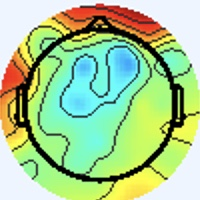

Source data for this figure (header and first rows):
[238 245 255], [238 245 255], [238 245 255], [238 245 255], [238 245 255], [238 245 255], [238 245 255], [238 245 255], [238 245 255], [238 245 255], [238 245 255], [238 245 255], [238 245 255], [238 245 255], [238 245 255], [238 245 255], [238 245 255], [238 245 255], [238 245 255], [238 245 255], [238 245 255], [238 245 255], [238 245 255], [238 245 255]
[238 245 255], [238 245 255], [238 245 255], [238 245 255], [238 245 255], [238 245 255], [238 245 255], [238 245 255], [238 245 255], [238 245 255], [238 245 255], [238 245 255], [238 245 255], [238 245 255], [238 245 255], [238 245 255], [238 245 255], [238 245 255], [238 245 255], [238 245 255], [238 245 255], [238 245 255], [238 245 255], [238 245 255]
[238 245 255], [238 245 255], [238 245 255], [238 245 255], [238 245 255], [238 245 255], [238 245 255], [238 245 255], [238 245 255], [238 245 255], [238 245 255], [238 245 255], [238 245 255], [238 245 255], [238 245 255], [238 245 255], [238 245 255], [238 245 255], [238 245 255], [238 245 255], [238 245 255], [238 245 255], [238 245 255], [238 245 255]
[238 245 255], [238 245 255], [238 245 255], [238 245 255], [238 245 255], [238 245 255], [238 245 255], [238 245 255], [238 245 255], [238 245 255], [238 245 255], [238 245 255], [238 245 255], [238 245 255], [238 245 255], [238 245 255], [238 245 255], [238 245 255], [238 245 255], [238 245 255], [238 245 255], [238 245 255], [238 245 255], [238 245 255]
[238 245 255], [238 245 255], [238 245 255], [238 245 255], [238 245 255], [238 245 255], [238 245 255], [238 245 255], [238 245 255], [238 245 255], [238 245 255], [238 245 255], [238 245 255], [238 245 255], [238 245 255], [238 245 255], [238 245 255], [238 245 255], [238 245 255], [238 245 255], [238 245 255], [238 245 255], [238 245 255], [238 245 255]
[238 245 255], [238 245 255], [238 245 255], [238 245 255], [238 245 255], [238 245 255], [238 245 255], [238 245 255], [238 245 255], [238 245 255], [238 245 255], [238 245 255], [238 245 255], [238 245 255], [238 245 255], [238 245 255], [238 245 255], [238 245 255], [238 245 255], [238 245 255], [238 245 255], [238 245 255], [238 245 255], [238 245 255]
[238 245 255], [238 245 255], [238 245 255], [238 245 255], [238 245 255], [238 245 255], [238 245 255], [238 245 255], [238 245 255], [238 245 255], [238 245 255], [238 245 255], [238 245 255], [238 245 255], [238 245 255], [238 245 255], [238 245 255], [238 245 255], [238 245 255], [238 245 255], [238 245 255], [238 245 255], [238 245 255], [238 245 255]
[238 245 255], [238 245 255], [238 245 255], [238 245 255], [238 245 255], [238 245 255], [238 245 255], [238 245 255], [238 245 255], [238 245 255], [238 245 255], [238 245 255], [238 245 255], [238 245 255], [238 245 255], [238 245 255], [238 245 255], [238 245 255], [238 245 255], [238 245 255], [238 245 255], [238 245 255], [238 245 255], [238 245 255]
[238 245 255], [238 245 255], [238 245 255], [238 245 255], [238 245 255], [238 245 255], [238 245 255], [238 245 255], [238 245 255], [238 245 255], [238 245 255], [238 245 255], [238 245 255], [238 245 255], [238 245 255], [238 245 255], [238 245 255], [238 245 255], [238 245 255], [238 245 255], [238 245 255], [238 245 255], [238 245 255], [238 245 255]
[238 245 255], [238 245 255], [238 245 255], [238 245 255], [238 245 255], [238 245 255], [238 245 255], [238 245 255], [238 245 255], [238 245 255], [238 245 255], [238 245 255], [238 245 255], [238 245 255], [238 245 255], [238 245 255], [238 245 255], [238 245 255], [238 245 255], [238 245 255], [238 245 255], [238 245 255], [238 245 255], [238 245 255]
[238 245 255], [238 245 255], [238 245 255], [238 245 255], [238 245 255], [238 245 255], [238 245 255], [238 245 255], [238 245 255], [238 245 255], [238 245 255], [238 245 255], [238 245 255], [238 245 255], [238 245 255], [238 245 255], [238 245 255], [238 245 255], [238 245 255], [238 245 255], [238 245 255], [238 245 255], [238 245 255], [238 245 255]
[238 245 255], [238 245 255], [238 245 255], [238 245 255], [238 245 255], [238 245 255], [238 245 255], [238 245 255], [238 245 255], [238 245 255], [238 245 255], [238 245 255], [238 245 255], [238 245 255], [238 245 255], [238 245 255], [238 245 255], [238 245 255], [238 245 255], [238 245 255], [238 245 255], [238 245 255], [238 245 255], [238 245 255]
[238 245 255], [238 245 255], [238 245 255], [238 245 255], [238 245 255], [238 245 255], [238 245 255], [238 245 255], [238 245 255], [238 245 255], [238 245 255], [238 245 255], [238 245 255], [238 245 255], [238 245 255], [238 245 255], [238 245 255], [238 245 255], [238 245 255], [238 245 255], [238 245 255], [238 245 255], [238 245 255], [238 245 255]
[238 245 255], [238 245 255], [238 245 255], [238 245 255], [238 245 255], [238 245 255], [238 245 255], [238 245 255], [238 245 255], [238 245 255], [238 245 255], [238 245 255], [238 245 255], [238 245 255], [238 245 255], [238 245 255], [238 245 255], [238 245 255], [238 245 255], [238 245 255], [238 245 255], [238 245 255], [238 245 255], [238 245 255]
[238 245 255], [238 245 255], [238 245 255], [238 245 255], [238 245 255], [238 245 255], [238 245 255], [238 245 255], [238 245 255], [238 245 255], [238 245 255], [238 245 255], [238 245 255], [238 245 255], [238 245 255], [238 245 255], [238 245 255], [238 245 255], [238 245 255], [238 245 255], [238 245 255], [238 245 255], [238 245 255], [238 245 255]
[238 245 255], [238 245 255], [238 245 255], [238 245 255], [238 245 255], [238 245 255], [238 245 255], [238 245 255], [238 245 255], [238 245 255], [238 245 255], [238 245 255], [238 245 255], [238 245 255], [238 245 255], [238 245 255], [238 245 255], [238 245 255], [238 245 255], [238 245 255], [238 245 255], [238 245 255], [238 245 255], [238 245 255]
[238 245 255], [238 245 255], [238 245 255], [238 245 255], [238 245 255], [238 245 255], [238 245 255], [238 245 255], [238 245 255], [238 245 255], [238 245 255], [238 245 255], [238 245 255], [238 245 255], [238 245 255], [238 245 255], [238 245 255], [238 245 255], [238 245 255], [238 245 255], [238 245 255], [238 245 255], [238 245 255], [238 245 255]
[238 245 255], [238 245 255], [238 245 255], [238 245 255], [238 245 255], [238 245 255], [238 245 255], [238 245 255], [238 245 255], [238 245 255], [238 245 255], [238 245 255], [238 245 255], [238 245 255], [238 245 255], [238 245 255], [238 245 255], [238 245 255], [238 245 255], [238 245 255], [238 245 255], [238 245 255], [238 245 255], [238 245 255]
[238 245 255], [238 245 255], [238 245 255], [238 245 255], [238 245 255], [238 245 255], [238 245 255], [238 245 255], [238 245 255], [238 245 255], [238 245 255], [238 245 255], [238 245 255], [238 245 255], [238 245 255], [238 245 255], [238 245 255], [238 245 255], [238 245 255], [238 245 255], [238 245 255], [238 245 255], [238 245 255], [238 245 255]
[238 245 255], [238 245 255], [238 245 255], [238 245 255], [238 245 255], [238 245 255], [238 245 255], [238 245 255], [238 245 255], [238 245 255], [238 245 255], [238 245 255], [238 245 255], [238 245 255], [238 245 255], [238 245 255], [238 245 255], [238 245 255], [238 245 255], [238 245 255], [238 245 255], [238 245 255], [238 245 255], [238 245 255]
[238 245 255], [238 245 255], [238 245 255], [238 245 255], [238 245 255], [238 245 255], [238 245 255], [238 245 255], [238 245 255], [238 245 255], [238 245 255], [238 245 255], [238 245 255], [238 245 255], [238 245 255], [238 245 255], [238 245 255], [238 245 255], [238 245 255], [238 245 255], [238 245 255], [238 245 255], [238 245 255], [238 245 255]
[238 245 255], [238 245 255], [238 245 255], [238 245 255], [238 245 255], [238 245 255], [238 245 255], [238 245 255], [238 245 255], [238 245 255], [238 245 255], [238 245 255], [238 245 255], [238 245 255], [238 245 255], [238 245 255], [238 245 255], [238 245 255], [238 245 255], [238 245 255], [238 245 255], [238 245 255], [238 245 255], [238 245 255]
[238 245 255], [238 245 255], [238 245 255], [238 245 255], [238 245 255], [238 245 255], [238 245 255], [238 245 255], [238 245 255], [238 245 255], [238 245 255], [238 245 255], [238 245 255], [238 245 255], [238 245 255], [238 245 255], [238 245 255], [238 245 255], [238 245 255], [238 245 255], [238 245 255], [238 245 255], [238 245 255], [238 245 255]
[238 245 255], [238 245 255], [238 245 255], [238 245 255], [238 245 255], [238 245 255], [238 245 255], [238 245 255], [238 245 255], [238 245 255], [238 245 255], [238 245 255], [238 245 255], [238 245 255], [238 245 255], [238 245 255], [238 245 255], [238 245 255], [238 245 255], [238 245 255], [238 245 255], [238 245 255], [238 245 255], [238 245 255]
[238 245 255], [238 245 255], [238 245 255], [238 245 255], [238 245 255], [238 245 255], [238 245 255], [238 245 255], [238 245 255], [238 245 255], [238 245 255], [238 245 255], [238 245 255], [238 245 255], [238 245 255], [238 245 255], [238 245 255], [238 245 255], [238 245 255], [238 245 255], [238 245 255], [238 245 255], [238 245 255], [238 245 255]
[238 245 255], [238 245 255], [238 245 255], [238 245 255], [238 245 255], [238 245 255], [238 245 255], [238 245 255], [238 245 255], [238 245 255], [238 245 255], [238 245 255], [238 245 255], [238 245 255], [238 245 255], [238 245 255], [238 245 255], [238 245 255], [238 245 255], [238 245 255], [238 245 255], [238 245 255], [238 245 255], [238 245 255]
[238 245 255], [238 245 255], [238 245 255], [238 245 255], [238 245 255], [238 245 255], [238 245 255], [238 245 255], [238 245 255], [238 245 255], [238 245 255], [238 245 255], [238 245 255], [238 245 255], [238 245 255], [238 245 255], [238 245 255], [238 245 255], [238 245 255], [238 245 255], [238 245 255], [238 245 255], [238 245 255], [238 245 255]
[238 245 255], [238 245 255], [238 245 255], [238 245 255], [238 245 255], [238 245 255], [238 245 255], [238 245 255], [238 245 255], [238 245 255], [238 245 255], [238 245 255], [238 245 255], [238 245 255], [238 245 255], [238 245 255], [238 245 255], [238 245 255], [238 245 255], [238 245 255], [238 245 255], [238 245 255], [238 245 255], [238 245 255]
[238 245 255], [238 245 255], [238 245 255], [238 245 255], [238 245 255], [238 245 255], [238 245 255], [238 245 255], [238 245 255], [238 245 255], [238 245 255], [238 245 255], [238 245 255], [238 245 255], [238 245 255], [238 245 255], [238 245 255], [238 245 255], [238 245 255], [238 245 255], [238 245 255], [238 245 255], [238 244 255], [238 244 255]
[238 245 255], [238 245 255], [238 245 255], [238 245 255], [238 245 255], [238 245 255], [238 245 255], [238 245 255], [238 245 255], [238 245 255], [238 245 255], [238 245 255], [238 245 255], [238 245 255], [238 245 255], [238 245 255], [238 245 255], [238 245 255], [238 245 255], [238 245 255], [238 245 255], [238 245 255], [238 244 255], [238 244 255]
[238 245 255], [238 245 255], [238 245 255], [238 245 255], [238 245 255], [238 245 255], [238 245 255], [238 245 255], [238 245 255], [238 245 255], [238 245 255], [238 245 255], [238 245 255], [238 245 255], [238 245 255], [238 245 255], [238 245 255], [238 245 255], [238 245 255], [238 245 255], [238 245 255], [238 245 255], [238 244 255], [238 244 255]
[238 245 255], [238 245 255], [238 245 255], [238 245 255], [238 245 255], [238 245 255], [238 245 255], [238 245 255], [238 245 255], [238 245 255], [238 245 255], [238 245 255], [238 245 255], [238 245 255], [238 245 255], [238 245 255], [240 244 255], [238 245 255], [238 245 255], [238 245 253], [237 246 255], [237 245 255], [237 245 255], [238 244 255]
[238 245 255], [238 245 255], [238 245 255], [238 245 255], [238 245 255], [238 245 255], [238 245 255], [238 245 255], [238 245 255], [238 245 255], [238 245 255], [238 245 255], [238 245 255], [238 245 255], [238 245 255], [240 244 255], [241 243 255], [240 244 255], [238 245 253], [238 247 252], [237 247 255], [235 245 255], [235 244 255], [237 245 255]
[238 245 255], [238 245 255], [238 245 255], [238 245 255], [238 245 255], [238 245 255], [238 245 255], [238 245 255], [238 245 255], [238 245 255], [238 245 255], [238 245 255], [238 245 255], [238 245 255], [238 245 255], [240 244 255], [241 243 255], [240 244 255], [238 245 253], [238 247 252], [237 247 255], [236 246 255], [237 245 255], [238 246 255]
[238 245 255], [238 245 255], [238 245 255], [238 245 255], [238 245 255], [238 245 255], [238 245 255], [238 245 255], [238 245 255], [238 245 255], [238 245 255], [238 245 255], [238 245 255], [238 245 255], [238 245 255], [238 245 255], [240 244 255], [238 244 255], [237 246 253], [237 246 253], [238 244 255], [238 244 255], [238 244 255], [239 246 255]
[238 245 255], [238 245 255], [238 245 255], [238 245 255], [238 245 255], [238 245 255], [238 245 255], [238 245 255], [238 245 255], [238 245 255], [238 245 255], [238 245 255], [238 245 255], [238 245 255], [238 245 255], [238 245 255], [238 245 255], [238 245 255], [238 245 253], [238 245 255], [238 244 255], [240 244 255], [240 244 253], [240 245 248]
[238 245 255], [238 245 255], [238 245 255], [238 245 255], [238 245 255], [238 245 255], [238 245 255], [238 245 255], [238 245 255], [238 245 255], [238 245 255], [238 245 255], [238 245 255], [238 245 255], [238 245 255], [238 245 255], [237 246 255], [238 245 253], [238 245 253], [238 245 253], [238 245 255], [238 245 253], [240 245 249], [240 245 238]
[238 245 255], [238 245 255], [238 245 255], [238 245 255], [238 245 255], [238 245 255], [238 245 255], [238 245 255], [238 245 255], [238 245 255], [238 245 255], [238 245 255], [238 245 255], [238 245 255], [238 245 255], [238 245 255], [237 246 255], [238 245 255], [238 245 255], [238 245 253], [237 246 253], [237 247 249], [240 246 244], [241 246 224]
[238 245 255], [238 245 255], [238 245 255], [238 245 255], [238 245 255], [238 245 255], [238 245 255], [238 245 255], [238 245 255], [238 245 255], [238 245 255], [238 245 255], [238 245 255], [238 245 255], [238 245 255], [238 244 255], [238 244 255], [238 244 255], [238 244 255], [237 246 255], [236 247 251], [236 248 246], [237 247 238], [240 247 205]
[238 245 255], [238 245 255], [238 245 255], [238 245 255], [238 245 255], [238 245 255], [238 245 255], [238 245 255], [238 245 255], [238 245 255], [238 245 255], [238 245 255], [238 245 255], [238 245 255], [238 245 255], [238 244 255], [238 244 255], [239 245 255], [238 244 255], [237 246 255], [234 248 251], [236 249 242], [238 247 230], [242 247 189]
[238 245 255], [238 245 255], [238 245 255], [238 245 255], [238 245 255], [238 245 255], [238 245 255], [238 245 255], [238 245 255], [238 245 255], [238 245 255], [238 245 255], [238 245 255], [238 245 255], [238 245 255], [238 245 255], [241 245 255], [241 245 255], [236 245 254], [236 247 253], [235 246 250], [237 247 238], [245 249 222], [245 248 179]
[238 245 255], [238 245 255], [238 245 255], [238 245 255], [238 245 255], [238 245 255], [238 245 255], [238 245 255], [238 245 255], [238 245 255], [238 245 255], [238 245 255], [238 245 255], [238 245 255], [238 245 255], [238 245 255], [240 242 254], [241 245 255], [237 246 255], [238 248 250], [242 248 244], [242 246 221], [245 244 187], [245 246 152]
[238 245 255], [238 245 255], [238 245 255], [238 245 255], [238 245 255], [238 245 255], [238 245 255], [238 245 255], [238 245 255], [238 245 255], [238 245 255], [238 245 255], [238 245 255], [238 245 255], [238 245 255], [238 245 255], [242 245 254], [240 244 253], [236 243 251], [240 244 243], [249 248 228], [253 248 192], [250 247 140], [249 250 112]
[238 245 255], [238 245 255], [238 245 255], [238 245 255], [238 245 255], [238 245 255], [238 245 255], [238 245 255], [238 245 255], [238 245 255], [238 245 255], [238 245 255], [238 245 255], [238 245 255], [238 245 255], [238 245 253], [239 243 252], [241 245 248], [246 248 245], [244 244 220], [242 235 181], [245 236 143], [250 243 103], [250 250  90]
[238 245 255], [238 245 255], [238 245 255], [238 245 255], [238 245 255], [238 245 255], [238 245 255], [238 245 255], [238 245 255], [238 245 255], [238 245 255], [238 245 255], [238 245 255], [238 245 255], [238 245 255], [238 245 253], [241 245 254], [243 245 240], [253 249 222], [248 239 180], [235 222 118], [241 227  92], [254 245  92], [255 252  93]
[238 245 255], [238 245 255], [238 245 255], [238 245 255], [238 245 255], [238 245 255], [238 245 255], [238 245 255], [238 245 255], [238 245 255], [238 245 255], [238 245 255], [238 245 255], [238 245 255], [238 245 255], [239 246 254], [239 244 247], [243 244 228], [251 244 192], [250 234 146], [238 219  88], [240 224  69], [255 244  84], [254 250  91]
[238 245 255], [238 245 255], [238 245 255], [238 245 255], [238 245 255], [238 245 255], [238 245 255], [238 245 255], [238 245 255], [238 245 255], [238 245 255], [238 245 255], [238 245 255], [238 245 255], [239 246 255], [239 247 250], [240 250 242], [242 243 209], [236 223 145], [239 217 105], [247 221  85], [247 226  75], [252 242  83], [253 251  89]
[238 245 255], [238 245 255], [238 245 255], [238 245 255], [238 245 255], [238 245 255], [240 244 255], [240 244 255], [238 245 255], [238 245 255], [237 246 255], [238 245 255], [238 245 255], [241 245 255], [239 246 254], [240 248 250], [247 255 244], [221 222 188], [179 165  94], [187 164  62], [233 204  74], [251 227  79], [252 242  85], [251 249  86]
[237 245 255], [237 245 255], [238 244 255], [238 245 255], [238 245 253], [240 244 253], [241 244 253], [241 243 255], [239 243 254], [238 247 255], [238 249 255], [237 246 253], [240 244 255], [240 242 254], [239 244 248], [247 253 251], [252 255 244], [200 199 178], [93 82 52], [104  84  23], [214 184  70], [254 228  83], [248 237  83], [249 247  85]
[236 246 255], [237 245 255], [238 244 255], [238 245 255], [238 245 253], [240 244 253], [240 245 251], [240 244 253], [239 245 255], [237 245 255], [235 246 252], [237 246 253], [240 244 255], [245 248 255], [250 250 248], [248 246 231], [243 234 203], [178 167 135], [62 54 35], [82 67 24], [205 177  70], [253 225  82], [250 235  82], [248 242  82]
[237 246 255], [237 246 255], [238 245 255], [238 245 255], [240 244 255], [238 245 255], [238 245 251], [237 246 253], [237 243 255], [237 243 255], [236 245 254], [237 246 253], [236 243 253], [244 245 249], [255 247 234], [254 234 199], [227 194 127], [170 141  75], [69 59 24], [96 86 37], [205 177  70], [247 214  73], [252 228  78], [254 240  81]
[238 245 253], [238 245 253], [238 245 253], [238 245 255], [238 244 255], [238 244 255], [237 246 251], [237 246 253], [237 244 255], [237 242 255], [238 245 255], [241 248 254], [243 248 252], [242 238 229], [242 215 185], [240 198 140], [236 184  98], [177 135  51], [68 51  5], [91 79 27], [209 180  78], [254 220  86], [254 228  83], [254 238  80]
[240 245 249], [238 245 251], [238 245 255], [238 244 255], [238 244 255], [237 245 255], [237 246 253], [237 246 253], [237 244 255], [236 243 255], [239 245 255], [241 246 250], [246 247 242], [239 219 194], [225 170 114], [228 159  81], [236 171  79], [183 135  51], [80 54  3], [95 76 20], [208 177  84], [252 222  98], [250 229  86], [252 239  81]
[240 245 251], [238 245 251], [238 245 255], [238 244 255], [237 245 255], [237 245 255], [238 245 253], [238 245 255], [237 247 255], [234 244 255], [239 246 255], [245 246 248], [255 250 240], [246 216 182], [225 152  83], [232 144  54], [239 165  70], [208 151  62], [144 107  37], [130 103  36], [161 134  55], [195 170  69], [234 218  83], [249 238  84]
[238 244 255], [238 244 255], [238 244 255], [238 244 255], [237 246 255], [237 246 255], [241 243 255], [240 244 255], [238 248 255], [234 244 254], [240 248 251], [246 247 242], [255 248 234], [253 215 178], [231 153  79], [230 137  44], [236 153  59], [237 169  72], [228 180  78], [176 145  55], [93 71 13], [107  90  20], [209 193  72], [249 238  88]
[238 244 255], [238 244 255], [237 245 255], [237 245 255], [237 246 255], [238 245 253], [241 243 255], [241 243 255], [236 245 254], [238 247 252], [244 250 248], [241 235 221], [244 213 185], [238 180 132], [229 141  67], [233 135  46], [237 150  55], [244 171  68], [250 197  81], [188 153  53], [70 50  0], [83 70 15], [206 192  83], [253 240  99]
[240 244 255], [236 242 254], [236 246 255], [237 247 255], [236 245 254], [238 245 253], [241 244 253], [241 241 251], [241 244 249], [243 247 248], [249 252 245], [237 220 194], [221 160 106], [223 135  64], [232 134  59], [238 139  54], [239 152  55], [240 169  63], [246 190  77], [185 147  50], [79 56  2], [95 80 23], [206 193  89], [250 238 104]
[243 243 255], [241 243 255], [237 247 255], [234 247 255], [235 244 253], [238 245 253], [241 245 255], [242 245 254], [245 246 251], [245 245 245], [255 253 244], [246 217 187], [224 148  86], [226 124  49], [232 128  55], [238 137  59], [240 149  56], [241 164  60], [246 184  75], [208 160  62], [141 104  36], [126 101  37], [152 136  48], [192 181  66]
[247 242 249], [246 245 253], [239 246 255], [235 245 254], [236 245 254], [238 245 255], [238 246 255], [238 246 255], [239 243 254], [248 246 249], [255 249 242], [251 214 187], [220 150  91], [217 124  54], [226 123  56], [235 128  58], [239 137  53], [242 152  56], [241 167  62], [238 173  71], [234 173  84], [177 130  52], [85 62  0], [109  97  15]
[245 242 251], [244 244 252], [237 244 252], [236 245 254], [239 246 254], [238 245 255], [236 244 255], [238 244 255], [247 247 255], [245 231 231], [236 197 182], [213 156 126], [169 103  53], [176  96  37], [217 119  58], [234 126  61], [240 133  55], [240 142  53], [242 158  60], [245 167  67], [249 173  75], [215 151  63], [133  96  26], [116  96  25]
[238 244 255], [238 244 255], [236 243 253], [238 245 253], [240 247 253], [239 244 250], [240 243 252], [248 247 255], [255 247 250], [242 210 199], [208 132 100], [168  83  42], [104  42   3], [117  54  11], [194 104  51], [226 123  57], [237 131  57], [234 135  52], [238 150  61], [236 153  61], [233 149  53], [235 161  64], [226 173  81], [176 143  62]
... 139 more rows
